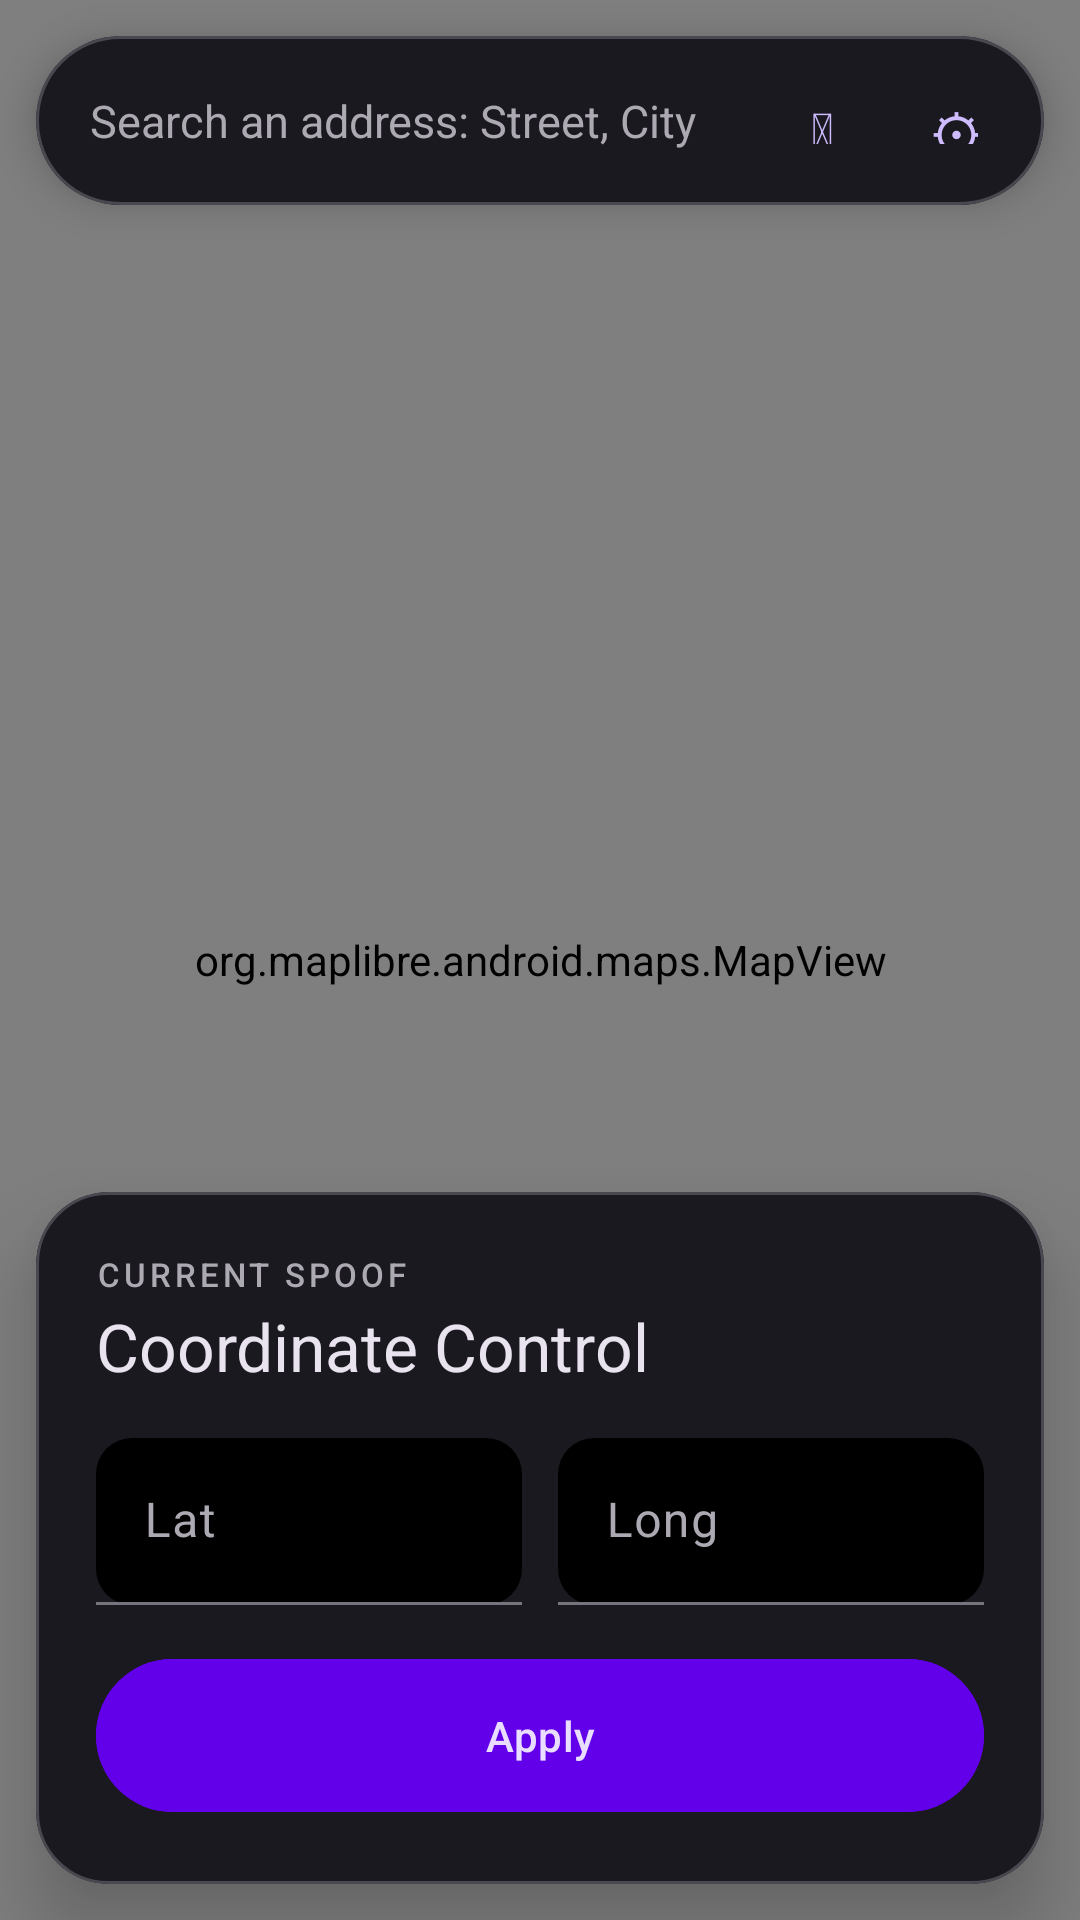

Produce the Android XML layout that renders to this screen, including the resource entries it uses.
<!-- AndroidManifest.xml: application theme AppTheme -->
<!-- res/layout/activity_main.xml -->
<?xml version="1.0" encoding="utf-8"?>
<androidx.coordinatorlayout.widget.CoordinatorLayout xmlns:android="http://schemas.android.com/apk/res/android"
    xmlns:app="http://schemas.android.com/apk/res-auto"
    xmlns:tools="http://schemas.android.com/tools"
    android:id="@+id/main_layout"
    android:layout_width="match_parent"
    android:layout_height="match_parent"
    tools:context=".MainActivity">

    <org.maplibre.android.maps.MapView
        android:id="@+id/mapView"
        android:layout_width="match_parent"
        android:layout_height="match_parent" />

    
    <com.google.android.material.card.MaterialCardView
        android:layout_width="match_parent"
        android:layout_height="wrap_content"
        android:layout_gravity="top"
        android:layout_margin="12dp"
        app:cardBackgroundColor="@color/stitch_surface_container"
        app:cardCornerRadius="28dp"
        app:cardElevation="8dp">

        <LinearLayout
            android:layout_width="match_parent"
            android:layout_height="wrap_content"
            android:orientation="vertical">

            <LinearLayout
                android:layout_width="match_parent"
                android:layout_height="wrap_content"
                android:gravity="center_vertical"
                android:orientation="horizontal"
                android:paddingStart="18dp"
                android:paddingTop="4dp"
                android:paddingEnd="8dp"
                android:paddingBottom="4dp">

                <EditText
                    android:id="@+id/editTextSearch"
                    android:layout_width="0dp"
                    android:layout_height="wrap_content"
                    android:layout_weight="1"
                    android:background="@null"
                    android:hint="@string/ActivityMain_SearchHint"
                    android:imeOptions="actionSearch"
                    android:inputType="text"
                    android:maxLines="1"
                    android:paddingTop="14dp"
                    android:paddingBottom="14dp"
                    android:textColor="@color/stitch_on_surface"
                    android:textColorHint="@color/stitch_on_surface_variant"
                    android:textSize="15sp" />

                <com.google.android.material.button.MaterialButton
                    android:id="@+id/button_search"
                    style="@style/Widget.Material3.Button.IconButton"
                    android:layout_width="44dp"
                    android:layout_height="44dp"
                    android:text="&#128269;"
                    android:textSize="17sp" />

                <com.google.android.material.button.MaterialButton
                    android:id="@+id/button_settings"
                    style="@style/Widget.Material3.Button.IconButton"
                    android:layout_width="44dp"
                    android:layout_height="44dp"
                    android:text="&#9881;"
                    android:textSize="18sp" />

            </LinearLayout>

            <View
                android:id="@+id/suggestion_divider"
                android:layout_width="match_parent"
                android:layout_height="1dp"
                android:alpha="0.15"
                android:background="@color/stitch_on_surface_variant"
                android:visibility="gone" />

            <androidx.recyclerview.widget.RecyclerView
                android:id="@+id/suggestion_list"
                android:layout_width="match_parent"
                android:layout_height="wrap_content"
                android:paddingBottom="6dp"
                android:visibility="gone" />

        </LinearLayout>
    </com.google.android.material.card.MaterialCardView>

    
    <com.google.android.material.card.MaterialCardView
        android:layout_width="match_parent"
        android:layout_height="wrap_content"
        android:layout_gravity="bottom"
        android:layout_margin="12dp"
        app:cardBackgroundColor="@color/stitch_surface_container"
        app:cardCornerRadius="24dp"
        app:cardElevation="16dp">

        <LinearLayout
            android:layout_width="match_parent"
            android:layout_height="wrap_content"
            android:orientation="vertical"
            android:padding="20dp">

            <TextView
                android:layout_width="match_parent"
                android:layout_height="wrap_content"
                android:letterSpacing="0.12"
                android:text="@string/ActivityMain_CoordinatesLabel"
                android:textAllCaps="true"
                android:textAppearance="?attr/textAppearanceLabelSmall"
                android:textColor="@color/stitch_on_surface_variant" />

            <TextView
                android:layout_width="match_parent"
                android:layout_height="wrap_content"
                android:layout_marginTop="2dp"
                android:layout_marginBottom="16dp"
                android:text="@string/ActivityMain_CoordinatesTitle"
                android:textAppearance="?attr/textAppearanceTitleLarge"
                android:textColor="@color/stitch_on_surface" />

            <LinearLayout
                android:layout_width="match_parent"
                android:layout_height="wrap_content"
                android:orientation="horizontal">

                <com.google.android.material.textfield.TextInputLayout
                    style="@style/Widget.Material3.TextInputLayout.FilledBox"
                    android:layout_width="0dp"
                    android:layout_height="wrap_content"
                    android:layout_marginEnd="6dp"
                    android:layout_weight="1"
                    android:hint="@string/ActivityMain_Lat"
                    app:boxBackgroundColor="@color/stitch_surface_container_lowest"
                    app:boxCornerRadiusBottomEnd="12dp"
                    app:boxCornerRadiusBottomStart="12dp"
                    app:boxCornerRadiusTopEnd="12dp"
                    app:boxCornerRadiusTopStart="12dp">

                    <com.google.android.material.textfield.TextInputEditText
                        android:id="@+id/editTextLat"
                        android:layout_width="match_parent"
                        android:layout_height="wrap_content"
                        android:inputType="numberSigned|numberDecimal" />

                </com.google.android.material.textfield.TextInputLayout>

                <com.google.android.material.textfield.TextInputLayout
                    style="@style/Widget.Material3.TextInputLayout.FilledBox"
                    android:layout_width="0dp"
                    android:layout_height="wrap_content"
                    android:layout_marginStart="6dp"
                    android:layout_weight="1"
                    android:hint="@string/ActivityMain_Long"
                    app:boxBackgroundColor="@color/stitch_surface_container_lowest"
                    app:boxCornerRadiusBottomEnd="12dp"
                    app:boxCornerRadiusBottomStart="12dp"
                    app:boxCornerRadiusTopEnd="12dp"
                    app:boxCornerRadiusTopStart="12dp">

                    <com.google.android.material.textfield.TextInputEditText
                        android:id="@+id/editTextLng"
                        android:layout_width="match_parent"
                        android:layout_height="wrap_content"
                        android:inputType="numberSigned|numberDecimal" />

                </com.google.android.material.textfield.TextInputLayout>

            </LinearLayout>

            <com.google.android.material.button.MaterialButton
                android:id="@+id/button_applyStop"
                android:layout_width="match_parent"
                android:layout_height="wrap_content"
                android:layout_marginTop="14dp"
                android:backgroundTint="@color/stitch_primary_container"
                android:paddingTop="16dp"
                android:paddingBottom="16dp"
                android:text="@string/ActivityMain_Apply"
                android:textColor="@color/stitch_on_primary_container"
                app:cornerRadius="9999dp" />

        </LinearLayout>
    </com.google.android.material.card.MaterialCardView>

</androidx.coordinatorlayout.widget.CoordinatorLayout>
<!-- resources referenced by this layout -->
<resources>
  <color name="stitch_on_primary_container">#e9deff</color>
  <color name="stitch_on_surface">#e8e3ee</color>
  <color name="stitch_on_surface_variant">#ada9b3</color>
  <color name="stitch_primary_container">#6200ea</color>
  <color name="stitch_surface_container">#1a191f</color>
  <color name="stitch_surface_container_lowest">#000000</color>
  <string name="ActivityMain_Apply">Apply</string>
  <string name="ActivityMain_CoordinatesLabel">Current Spoof</string>
  <string name="ActivityMain_CoordinatesTitle">Coordinate Control</string>
  <string name="ActivityMain_Lat">Lat</string>
  <string name="ActivityMain_Long">Long</string>
  <string name="ActivityMain_SearchHint">Search an address: Street, City</string>
  <style name="AppTheme" parent="Theme.Material3.Dark">
          <item name="android:windowDrawsSystemBarBackgrounds">false</item>
          <item name="colorPrimary">@color/stitch_primary</item>
          <item name="colorOnPrimary">@color/stitch_on_primary</item>
          <item name="colorPrimaryContainer">@color/stitch_primary_container</item>
          <item name="colorOnPrimaryContainer">@color/stitch_on_primary_container</item>
          <item name="colorSecondary">@color/stitch_secondary</item>
          <item name="colorOnSecondary">@color/stitch_on_secondary</item>
          <item name="colorSecondaryContainer">@color/stitch_secondary_container</item>
          <item name="colorOnSecondaryContainer">@color/stitch_on_secondary_container</item>
          <item name="colorSurface">@color/stitch_surface</item>
          <item name="colorOnSurface">@color/stitch_on_surface</item>
          <item name="colorSurfaceVariant">@color/stitch_surface_container_highest</item>
          <item name="colorOnSurfaceVariant">@color/stitch_on_surface_variant</item>
          <item name="android:colorBackground">@color/stitch_background</item>
          <item name="colorOnBackground">@color/stitch_on_background</item>
          <item name="colorOutline">@color/stitch_outline</item>
          <item name="colorOutlineVariant">@color/stitch_outline_variant</item>
          <item name="colorError">@color/stitch_error</item>
          <item name="colorOnError">@color/stitch_on_error</item>
          <item name="colorErrorContainer">@color/stitch_error_container</item>
          <item name="colorOnErrorContainer">@color/stitch_on_error_container</item>
      </style>
  <color name="stitch_primary">#cfbcff</color>
  <color name="stitch_on_primary">#4d00bb</color>
  <color name="stitch_secondary">#cac3dc</color>
  <color name="stitch_on_secondary">#423d52</color>
  <color name="stitch_secondary_container">#3d394d</color>
  <color name="stitch_on_secondary_container">#c3bcd4</color>
  <color name="stitch_surface">#0e0e11</color>
  <color name="stitch_surface_container_highest">#26252c</color>
  <color name="stitch_background">#0e0e11</color>
  <color name="stitch_on_background">#e8e3ee</color>
  <color name="stitch_outline">#77747d</color>
  <color name="stitch_outline_variant">#49474f</color>
  <color name="stitch_error">#f97386</color>
  <color name="stitch_on_error">#490013</color>
  <color name="stitch_error_container">#871c34</color>
  <color name="stitch_on_error_container">#ff97a3</color>
</resources>
